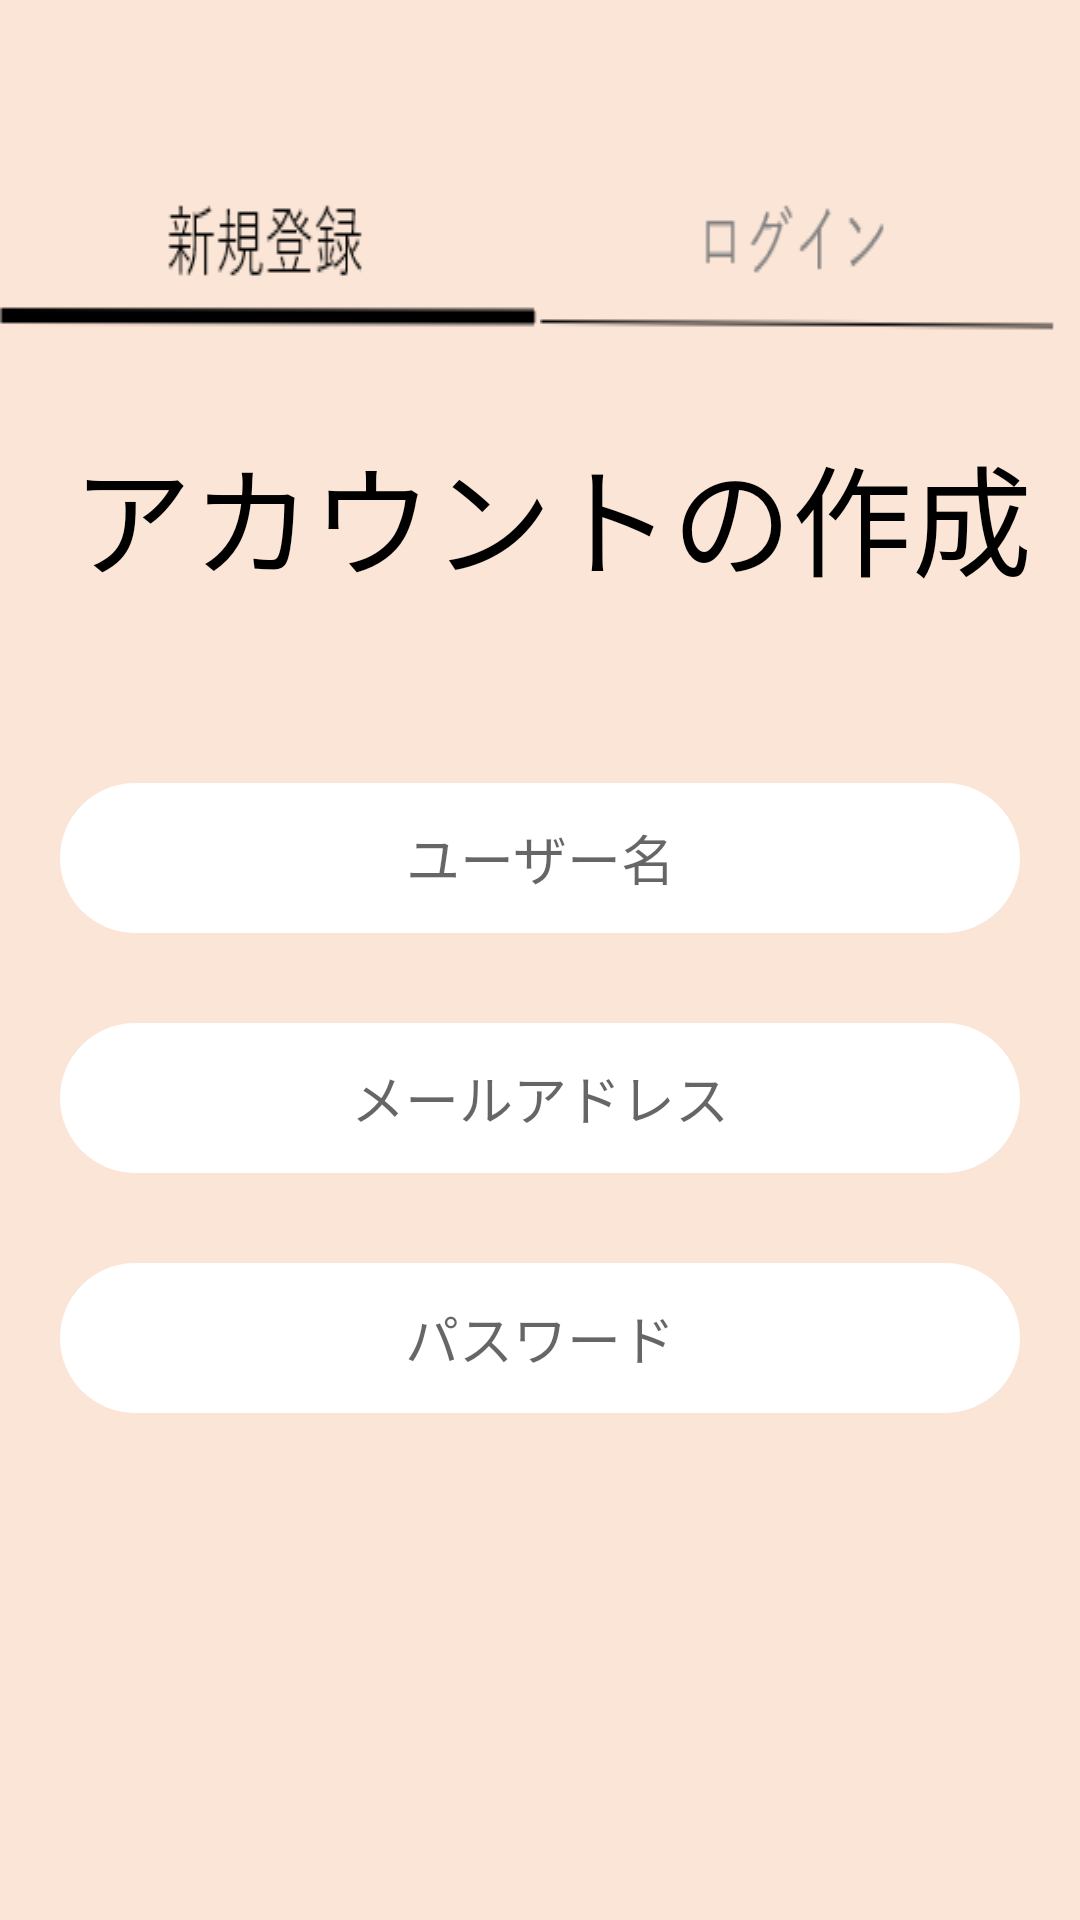

Android layout source for this screen:
<!-- AndroidManifest.xml: application theme Theme.Wispace -->
<!-- res/layout/activity_register.xml -->
<?xml version="1.0" encoding="utf-8"?>
<androidx.constraintlayout.widget.ConstraintLayout xmlns:android="http://schemas.android.com/apk/res/android"
    xmlns:app="http://schemas.android.com/apk/res-auto"
    xmlns:tools="http://schemas.android.com/tools"
    android:layout_width="match_parent"
    android:layout_height="match_parent"
    tools:context=".Register"
    android:background="#FBE5D6">

    <TextView
        android:id="@+id/register_bt"
        android:layout_width="0dp"
        android:layout_height="wrap_content"
        android:background="@drawable/register_register_bt"
        app:layout_constraintVertical_bias="0.1"
        app:layout_constraintTop_toTopOf="parent"
        app:layout_constraintBottom_toBottomOf="parent"
        app:layout_constraintStart_toStartOf="parent"
        app:layout_constraintEnd_toStartOf="@+id/lonin_bt"
        app:layout_constraintHorizontal_chainStyle="spread"/>

    <ImageButton
        android:id="@+id/lonin_bt"
        android:layout_width="0dp"
        android:layout_height="wrap_content"
        android:background="@drawable/register_login_bt"
        app:layout_constraintVertical_bias="0.1"
        app:layout_constraintTop_toTopOf="parent"
        app:layout_constraintBottom_toBottomOf="parent"
        app:layout_constraintStart_toEndOf="@+id/register_bt"
        app:layout_constraintEnd_toEndOf="parent"/>

    <TextView
        android:id="@+id/account_str"
        android:layout_width="wrap_content"
        android:layout_height="wrap_content"
        android:text="@string/account"
        android:textSize="40sp"
        android:layout_marginLeft="24dp"
        android:textColor="@color/black"
        android:layout_marginTop="30dp"
        app:layout_constraintTop_toBottomOf="@+id/register_bt"
        app:layout_constraintStart_toStartOf="parent" />

    <EditText
        android:id="@+id/username"
        android:layout_width="match_parent"
        android:layout_height="50dp"
        android:background="@drawable/partsdesign"
        android:layout_marginLeft="20dp"
        android:layout_marginRight="20dp"
        android:hint="@string/username"
        android:gravity="center"
        android:layout_marginTop="60dp"
        app:layout_constraintTop_toBottomOf="@id/account_str"
        app:layout_constraintStart_toStartOf="parent"
        app:layout_constraintBottom_toTopOf="@+id/mailaddress"
        app:layout_constraintEnd_toEndOf="parent"/>

    <EditText
        android:id="@+id/mailaddress"
        android:layout_width="match_parent"
        android:layout_height="50dp"
        android:background="@drawable/partsdesign"
        android:layout_marginLeft="20dp"
        android:layout_marginRight="20dp"
        android:hint="@string/mailaddress"
        android:gravity="center"
        android:layout_marginTop="30dp"
        app:layout_constraintTop_toBottomOf="@+id/username"
        app:layout_constraintStart_toStartOf="parent"
        app:layout_constraintEnd_toEndOf="parent"/>

    <EditText
        android:id="@+id/password"
        android:layout_width="match_parent"
        android:layout_height="50dp"
        android:background="@drawable/partsdesign"
        android:layout_marginLeft="20dp"
        android:layout_marginRight="20dp"
        android:hint="@string/password"
        android:gravity="center"
        android:layout_marginTop="30dp"
        app:layout_constraintTop_toBottomOf="@+id/mailaddress"
        app:layout_constraintStart_toStartOf="parent"
        app:layout_constraintEnd_toEndOf="parent"/>


</androidx.constraintlayout.widget.ConstraintLayout>
<!-- resources referenced by this layout -->
<resources>
  <!-- drawable partsdesign (drawable) -->
  <?xml version="1.0" encoding="utf-8"?>
  <shape xmlns:android="http://schemas.android.com/apk/res/android"
      android:shape="rectangle" >
  
      <solid android:color="#ffffff" />
  
      <corners
          android:bottomLeftRadius="100dp"
          android:bottomRightRadius="100dp"
          android:topLeftRadius="100dp"
          android:topRightRadius="100dp" />
  
  </shape>
  <!-- drawable register_login_bt: png bitmap (drawable, 1975 bytes) -->
  <!-- drawable register_register_bt: png bitmap (drawable, 2515 bytes) -->
  <string name="account">アカウントの作成</string>
  <string name="mailaddress">メールアドレス</string>
  <string name="password">パスワード</string>
  <string name="username">ユーザー名</string>
  <style name="Theme.Wispace" parent="Theme.MaterialComponents.DayNight.DarkActionBar">
          
          <item name="colorPrimary">@color/purple_500</item>
          <item name="colorPrimaryVariant">@color/purple_700</item>
          <item name="colorOnPrimary">@color/white</item>
          
          <item name="colorSecondary">@color/teal_200</item>
          <item name="colorSecondaryVariant">@color/teal_700</item>
          <item name="colorOnSecondary">@color/black</item>
          
          <item name="android:statusBarColor" tools:targetApi="l">?attr/colorPrimaryVariant</item>
          
  
          <item name="windowNoTitle">true</item>
          <item name="windowActionBar">false</item>
          <item name="android:windowFullscreen">true</item>
          <item name="android:windowContentOverlay">@null</item>
      </style>
  <!-- not gathered from this repository: default colours our renderer supplied (Android Studio template values) -->
  <color name="purple_500">#FF6200EE</color>
  <color name="purple_700">#FF3700B3</color>
  <color name="teal_200">#FF03DAC5</color>
  <color name="teal_700">#FF018786</color>
  <color name="black">#FF000000</color>
  <color name="white">#FFFFFFFF</color>
</resources>
